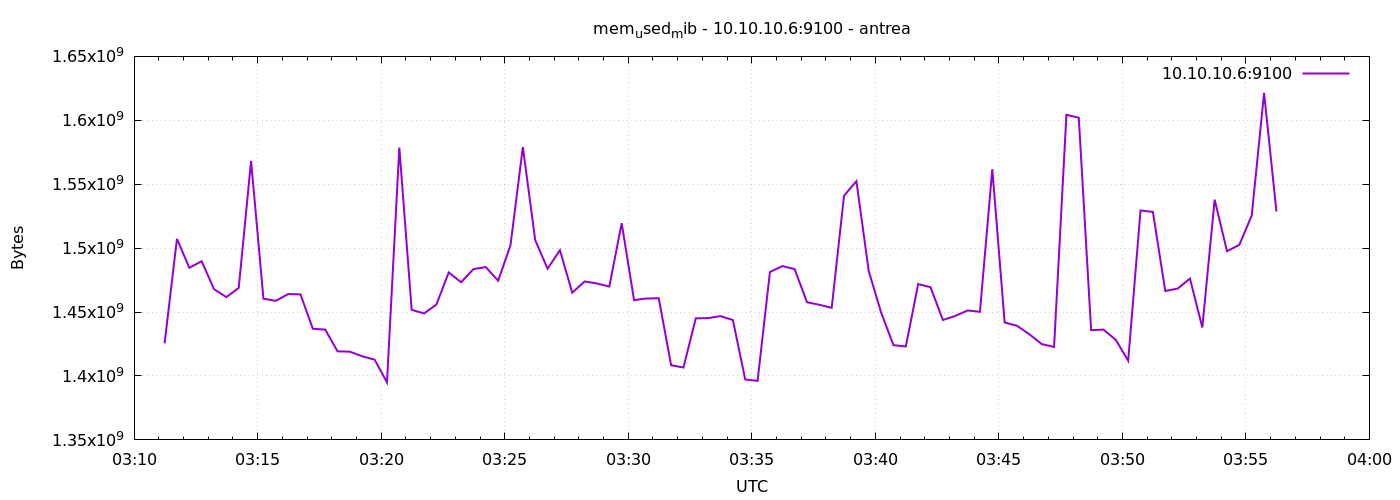

Source data for this figure (header and first rows):
1777950674	1425571840
1777950704	1507250176
1777950734	1484660736
1777950764	1489772544
1777950794	1467904000
1777950824	1461702656
1777950854	1468887040
1777950884	1568194560
1777950914	1460506624
1777950944	1458786304
1777950974	1464074240
1777951004	1463824384
1777951034	1436954624
1777951064	1436262400
1777951094	1419292672
1777951124	1418993664
1777951154	1415393280
1777951184	1412775936
1777951214	1395007488
1777951244	1578676224
1777951274	1451769856
1777951304	1448927232
1777951334	1455849472
1777951364	1480994816
1777951394	1473335296
1777951424	1483628544
1777951454	1485185024
1777951484	1474494464
1777951514	1502277632
1777951544	1579089920
1777951574	1506275328
1777951604	1483911168
1777951634	1498390528
1777951664	1465122816
1777951694	1473941504
1777951724	1472385024
1777951754	1469952000
1777951784	1519534080
1777951814	1459359744
1777951844	1460600832
1777951874	1460797440
1777951904	1408413696
1777951934	1406619648
1777951964	1445089280
1777951994	1445269504
1777952024	1446834176
1777952054	1443782656
1777952084	1397264384
1777952114	1396174848
1777952144	1481302016
1777952174	1485971456
1777952204	1483571200
1777952234	1457688576
1777952264	1455693824
1777952294	1453289472
1777952324	1541079040
1777952354	1552351232
1777952384	1482002432
1777952414	1449644032
1777952444	1424101376
1777952474	1423106048
... 30 more rows
